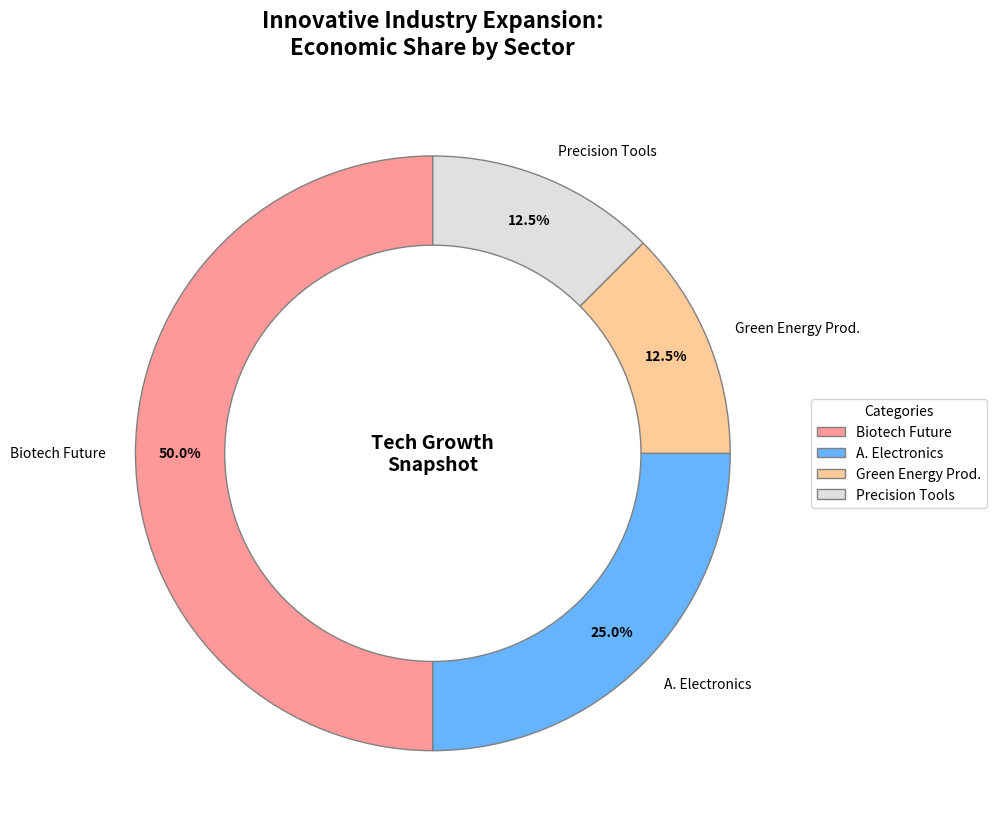

The matplotlib source for this figure:
import matplotlib.pyplot as plt

sectors = [
    'Biotech Future', 
    'A. Electronics', 
    'Green Energy Prod.', 
    'Precision Tools'
]
gdp_contribution = [40, 20, 10, 10]

# New set of colors for remaining sectors
colors = ['#FF9999', '#66B3FF', '#FFCC99', '#E0E0E0']

fig, ax = plt.subplots(figsize=(10, 10))
wedges, texts, autotexts = ax.pie(
    gdp_contribution,
    labels=sectors,
    colors=colors,
    autopct='%1.1f%%',
    startangle=90,
    wedgeprops={'edgecolor': 'gray', 'linewidth': 1, 'width': 0.3},
    pctdistance=0.85
)

centre_circle = plt.Circle((0, 0), 0.50, fc='white')
ax.add_artist(centre_circle)

for autotext in autotexts:
    autotext.set_color('black')
    autotext.set_fontsize(10)
    autotext.set_weight('bold')

ax.text(0, 0, 'Tech Growth\nSnapshot', fontsize=14, fontweight='bold', ha='center', va='center')

plt.title("Innovative Industry Expansion:\nEconomic Share by Sector", 
          fontsize=16, fontweight='bold', ha='center', pad=20)
plt.legend(wedges, sectors, title="Categories", loc='center left', 
           bbox_to_anchor=(1, 0, 0.5, 1), fontsize=10)

plt.tight_layout()
plt.show()
